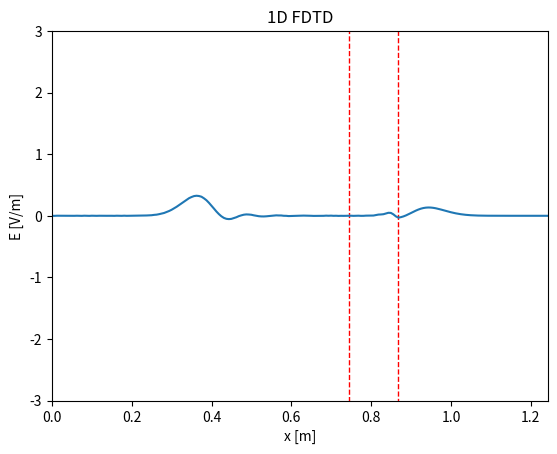

The matplotlib source for this figure: (Note: this script raises an exception after producing the figure.)
import numpy as np
import matplotlib.pyplot as plt
from matplotlib.animation import FuncAnimation
from scipy.constants import c
from scipy.constants import epsilon_0
from matplotlib.patches import Rectangle

# Parameters
f = 2.4e9  # Frequency (Hz)
Lambda = c / f  # Wavelength (m)
dx = Lambda / 20  # Spatial step (m)
a = 2
dt = dx / (a * c)  # Time step (s)
e_r = 6 # Relative permittivity of concrete
M = 200 # Number of space steps
Q = 500  # Number of time steps
x = np.linspace(0, (M - 1) * dx, M)  # Space grid
t = np.linspace(0, (Q - 1) * dt, Q)  # Time grid
# Permittivity grid
wall_start = 3 * M // 5   # Start of the wall
wall_width = M // 10   # Width of the wall
epsilon_r = np.ones((1, M))
epsilon_r[0, wall_start : wall_start + wall_width] = e_r
#print(f"dt/e0 = {dt/epsilon_0}")  # 1.1764677777163337

# Create Jz
J = np.zeros((Q, M))  # Current density
source_position = M // 2  # Position of the source (int)

# Parameters for the Gaussian waveform
sigma = 10*dt # Standard deviation (controls the width of the Gaussian)
t_0 = 3*sigma # Center of the Gaussian 
J[:, source_position] = -np.exp(-((t - t_0) ** 2) / (2 * sigma ** 2)) # Gaussian source

# Create Fields
E = np.zeros((1, M))  # Electric field, last sample is (M-1)
B = np.zeros((1, M-1))  # Magnetic field, last sample is (M-2)
E_boundary = np.zeros((2, 2))  # Boundary conditions for E field

# Initialize the figure
fig, ax = plt.subplots()
animated_source, = ax.plot([], [])  # E
wall_height = 4  # Height of the wall (adjust as needed)
# Add a rectangle patch
wall = Rectangle(((wall_start-1) * dx , -wall_height), wall_width*dx, 2 * wall_height, linewidth=1, edgecolor='red', facecolor='none', linestyle='--', label="Wall")
ax.add_patch(wall)
ax.set_xlim(0, (M - 1) * dx)
ax.set_ylim(-3, 3)
ax.set_xlabel("x [m]")
ax.set_ylabel("E [V/m]")
ax.set_title("1D FDTD")
#ax.legend()

# Reset function to set all vectors to zero
def reset():
    global E, B, E_boundary
    print("Resetting all vectors to zero...")
    E[:] = 0  # Reset the electric field
    B[:] = 0  # Reset the magnetic field
    E_boundary[:] = 0  # Reset the boundary conditions

# Animation function
def update(frame):

    if frame == 0:  # Reset at the start of the animation
        reset()
    
    if frame > 0:
        E_boundary[0, 0] = E_boundary[1, 0]  # Update left boundary
        E_boundary[1, 0] = E[0, 1]  # Store next left boundary
        E_boundary[0, 1] = E_boundary[1, 1]  # Update right boundary
        E_boundary[1, 1] = E[0, M-2]  # Store next right boundary

        for m in range(1, M - 1): #1 compris, M-1 exclu
            E[0, m] = E[0, m] + 1/a/epsilon_r[0,m] * (B[0, m]- B[0, m-1]) - (J[frame,m])/epsilon_r[0,m] #Normalized J
        #print(f"E[1, :] at frame {frame}: {E[1, :]}")

    #   # Boundary conditions
        if frame > a - 1 : # if statement not mandatory, but avoids setting 0s
            E[0, 0] = E_boundary[0, 0] 
            E[0, M-1] =  E_boundary[0,1]

        if frame < Q-1: #Ne calcule pas la dernière ligne de B (pas utile pour trouver E)
            for m in range(0, M - 1): #0 compris, M-1 exclu
                B[0, m] = B[0,m] + 1/a *(E[0, m+1] - E[0, m]) 

    # Update the title with the current frame number   
    animated_source.set_data(x, E[0, :]) # Update E field
    #ax.set_title(f"1D FDTD - Frame {frame}")
    #print(f"Updated frame {frame}")
    return animated_source, ax.title

# Create the animation
ani = FuncAnimation(fig, update, frames=Q, interval=15, blit=False, repeat=True)

# Save the animation
ani.save("1D_gaussian_source_lossless_dielectric_v1.mp4", fps=60)

# Show the animation

# q_specific = 123  # Replace with the desired time step
# plt.figure()  # Create a new figure
# plt.plot(x, E[q_specific, :])
# plt.xlim(0, (M - 1) * dx)  # Same x-axis limits as the animation
# plt.ylim(-1.5, 1.5)  # Same y-axis limits as the animation
# plt.xlabel("x [m]")
# plt.ylabel("E [V/m]")
#plt.legend()
#plt.grid()


plt.show()
